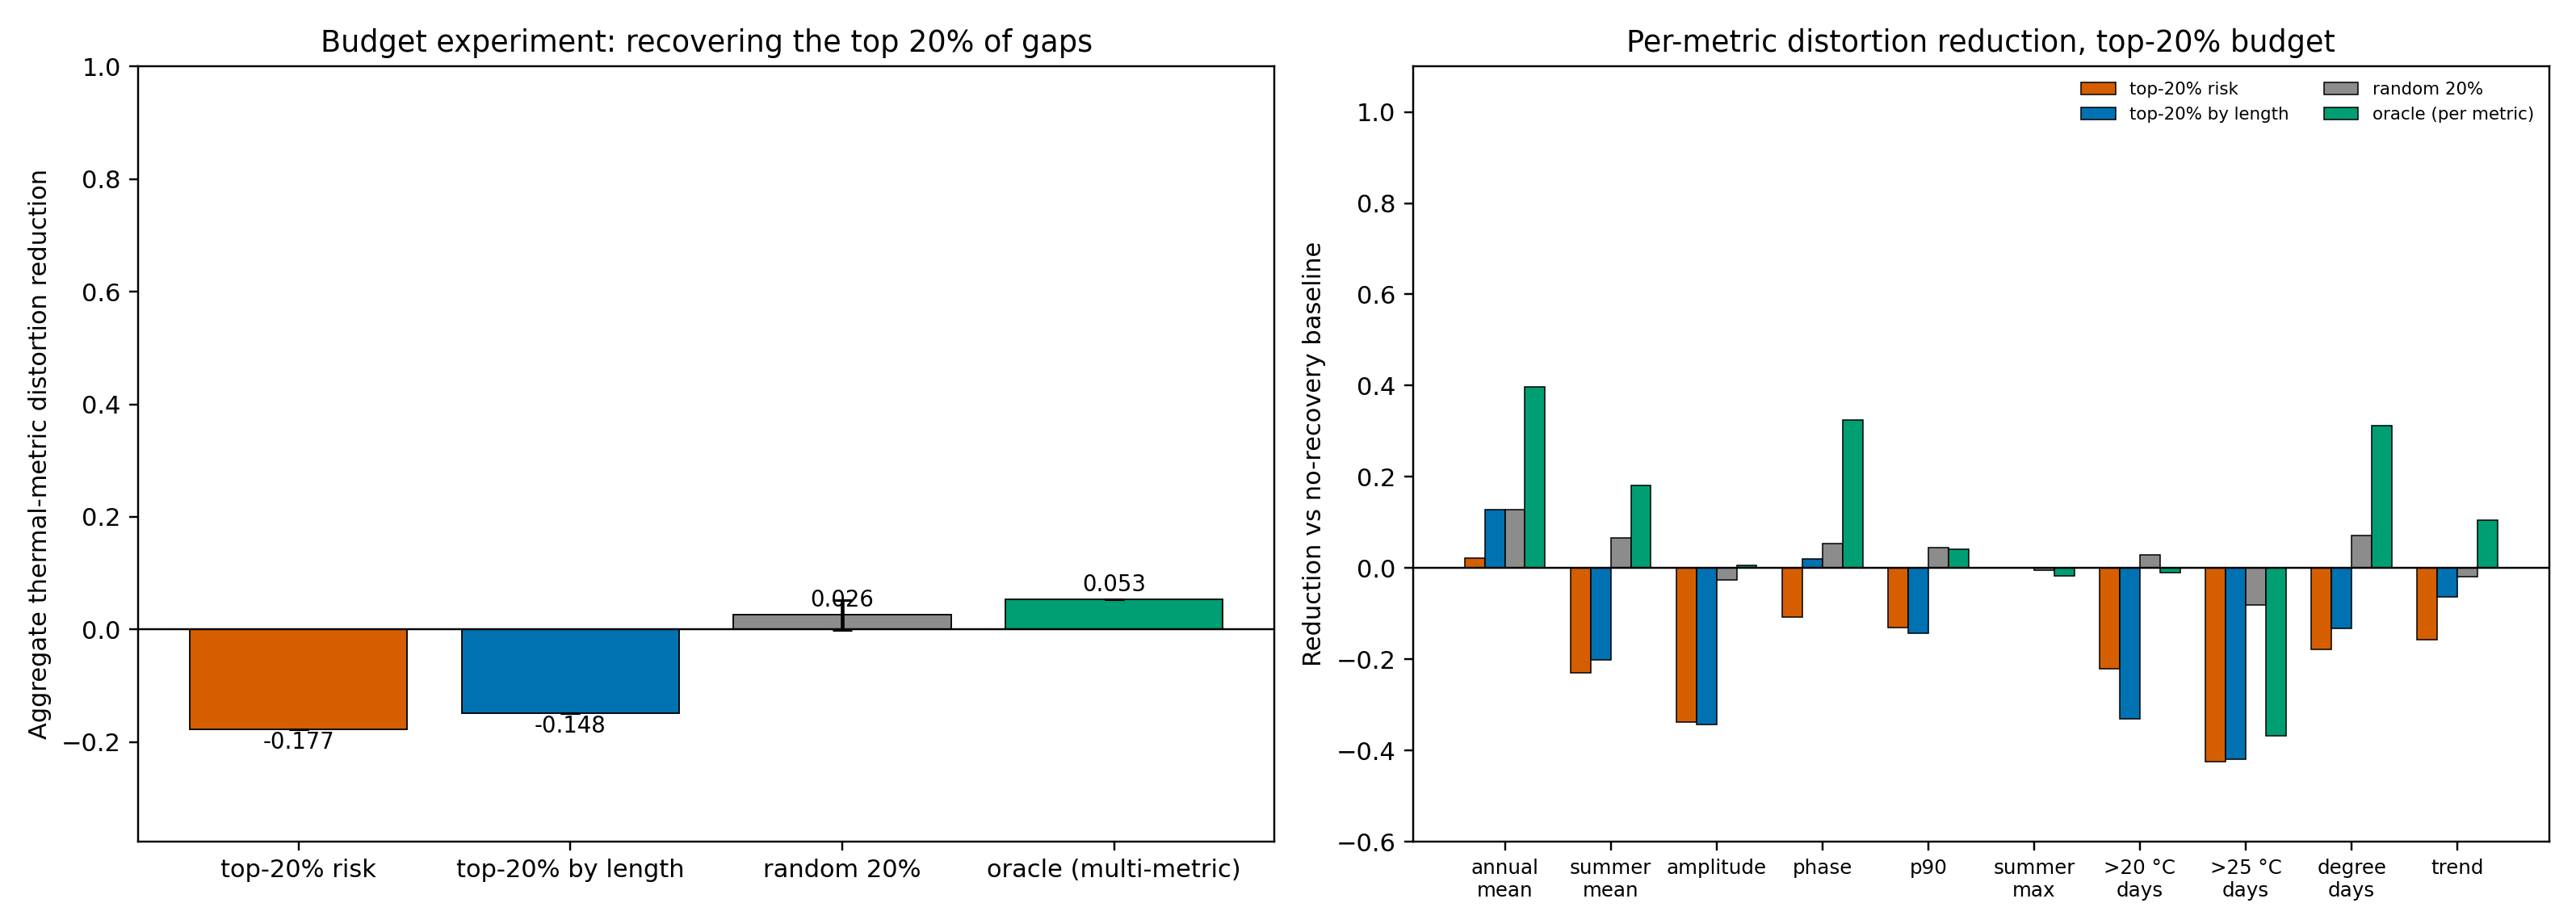

Data behind this chart, as committed beside it:
policy, metric, baseline_distortion, budget_distortion_mean, budget_distortion_sd, reduction_mean, reduction_sd
risk, annual_mean, 10.55, 10.32, 0.0, 0.02171, 0.0
risk, summer_mean, 21.46, 26.4, 0.0, -0.2299, 0.0
risk, amplitude, 29.5, 39.48, 0.0, -0.3383, 0.0
risk, phase_doy, 92.26, 102.2, 0.0, -0.108, 0.0
risk, p90, 21.72, 24.54, 0.0, -0.1301, 0.0
risk, summer_max, 18, 18, 0.0, 0.0, 0.0
risk, exceed_20_days, 2477, 3026, 0.0, -0.2216, 0.0
risk, exceed_25_days, 536.0, 764.0, 0.0, -0.4254, 0.0
risk, degree_days_10, 23857, 28128, 0.0, -0.179, 0.0
risk, trend_slope, 4.253, 4.92, 0.0, -0.1566, 0.0
risk, combined, , , 0.0, -0.1767, 0.0
gap_length, annual_mean, 10.55, 9.202, 0.0, 0.1273, 0.0
gap_length, summer_mean, 21.46, 25.78, 0.0, -0.2009, 0.0
gap_length, amplitude, 29.5, 39.61, 0.0, -0.3428, 0.0
gap_length, phase_doy, 92.26, 90.39, 0.0, 0.02023, 0.0
gap_length, p90, 21.72, 24.8, 0.0, -0.1421, 0.0
gap_length, summer_max, 18, 18, 0.0, 0.0, 0.0
gap_length, exceed_20_days, 2477, 3296, 0.0, -0.3306, 0.0
gap_length, exceed_25_days, 536.0, 761.0, 0.0, -0.4198, 0.0
gap_length, degree_days_10, 23857, 27010, 0.0, -0.1322, 0.0
gap_length, trend_slope, 4.253, 4.524, 0.0, -0.06373, 0.0
gap_length, combined, , , 0.0, -0.1485, 0.0
oracle_annual_mean, annual_mean, 10.55, 6.349, 0.0, 0.3979, 0.0
oracle_annual_mean, summer_mean, 21.46, 13.93, 0.0, 0.3511, 0.0
oracle_annual_mean, amplitude, 29.5, 24.44, 0.0, 0.1716, 0.0
oracle_annual_mean, phase_doy, 92.26, 68.09, 0.0, 0.262, 0.0
oracle_annual_mean, p90, 21.72, 17.91, 0.0, 0.1752, 0.0
oracle_annual_mean, summer_max, 18, 18.4, 0.0, -0.02222, 0.0
oracle_annual_mean, exceed_20_days, 2477, 1917, 0.0, 0.2261, 0.0
oracle_annual_mean, exceed_25_days, 536.0, 652.0, 0.0, -0.2164, 0.0
oracle_annual_mean, degree_days_10, 23857, 14936, 0.0, 0.3739, 0.0
oracle_annual_mean, trend_slope, 4.253, 3.53, 0.0, 0.1701, 0.0
oracle_annual_mean, combined, , , 0.0, 0.1889, 0.0
oracle_summer_mean, annual_mean, 10.55, 9.993, 0.0, 0.05237, 0.0
oracle_summer_mean, summer_mean, 21.46, 17.57, 0.0, 0.1813, 0.0
oracle_summer_mean, amplitude, 29.5, 29.59, 0.0, -0.002906, 0.0
oracle_summer_mean, phase_doy, 92.26, 97.23, 0.0, -0.05393, 0.0
oracle_summer_mean, p90, 21.72, 20.35, 0.0, 0.06305, 0.0
oracle_summer_mean, summer_max, 18, 18.4, 0.0, -0.02222, 0.0
oracle_summer_mean, exceed_20_days, 2477, 2333, 0.0, 0.05813, 0.0
oracle_summer_mean, exceed_25_days, 536.0, 733.0, 0.0, -0.3675, 0.0
oracle_summer_mean, degree_days_10, 23857, 20038, 0.0, 0.1601, 0.0
oracle_summer_mean, trend_slope, 4.253, 3.407, 0.0, 0.199, 0.0
oracle_summer_mean, combined, , , 0.0, 0.02674, 0.0
oracle_amplitude, annual_mean, 10.55, 9.182, 0.0, 0.1292, 0.0
oracle_amplitude, summer_mean, 21.46, 19.5, 0.0, 0.09152, 0.0
oracle_amplitude, amplitude, 29.5, 29.32, 0.0, 0.006194, 0.0
oracle_amplitude, phase_doy, 92.26, 96.79, 0.0, -0.0491, 0.0
oracle_amplitude, p90, 21.72, 20.38, 0.0, 0.06133, 0.0
oracle_amplitude, summer_max, 18, 18.3, 0.0, -0.01667, 0.0
oracle_amplitude, exceed_20_days, 2477, 2373, 0.0, 0.04199, 0.0
oracle_amplitude, exceed_25_days, 536.0, 674.0, 0.0, -0.2575, 0.0
oracle_amplitude, degree_days_10, 23857, 23246, 0.0, 0.02561, 0.0
oracle_amplitude, trend_slope, 4.253, 4.034, 0.0, 0.05148, 0.0
oracle_amplitude, combined, , , 0.0, 0.008412, 0.0
oracle_phase_doy, annual_mean, 10.55, 6.546, 0.0, 0.3792, 0.0
oracle_phase_doy, summer_mean, 21.46, 14.64, 0.0, 0.3177, 0.0
oracle_phase_doy, amplitude, 29.5, 20.76, 0.0, 0.2961, 0.0
oracle_phase_doy, phase_doy, 92.26, 62.39, 0.0, 0.3237, 0.0
oracle_phase_doy, p90, 21.72, 18.33, 0.0, 0.156, 0.0
... 94 more rows
